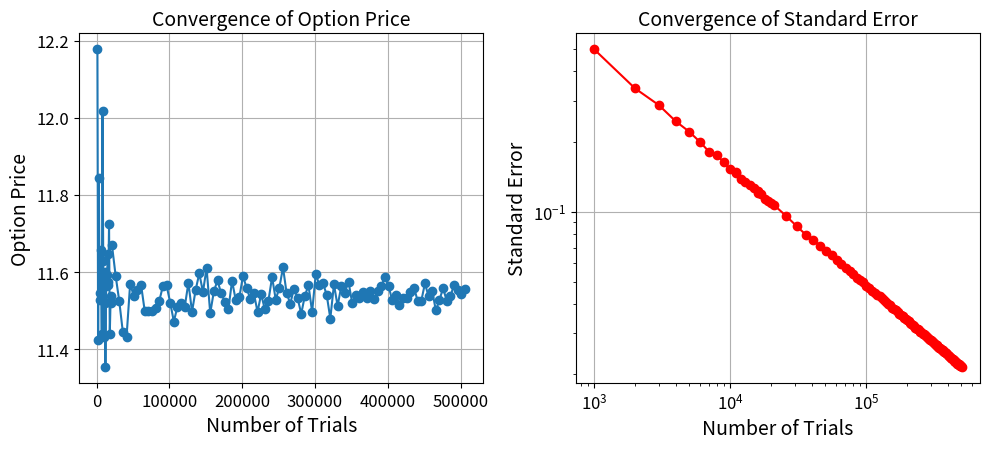

Write Python code to recreate this figure. (Note: this script raises an exception after producing the figure.)
import numpy as np
import matplotlib.pyplot as plt
from scipy.stats import norm
import seaborn as sns
import pandas as pd


# Parameters
S0 = 100       # initial stock price
K = 99         # strike price
T = 1.0        # time to maturity
r = 0.06       # risk-free rate
sigma = 0.20   # volatility
M_trials = np.concatenate((np.arange(1000, 21000, 1000), np.arange(11000, 510000, 5000)))

option_prices = []
std_errors = []

# Monte Carlo simulation to estimate European Option price
def monte_carlo_simulation(S0, K, T, r, sigma, M):
    dt = T / M  # time step
    discount_factor = np.exp(-r * T)  # discount factor for present value
    
    # Generate M stock price paths
    Z = np.random.standard_normal(M)
    ST = S0 * np.exp((r - 0.5 * sigma**2) * T + sigma * np.sqrt(T) * Z) 
    payoffs = np.maximum(ST - K, 0)
    option_price = discount_factor * np.mean(payoffs)  # average discounted payoff
    std_error = discount_factor * np.std(payoffs) / np.sqrt(M)
    
    return option_price, std_error

for M in M_trials:
    optionPrices=[]
    stdErrors=[]
    price, error = monte_carlo_simulation(S0, K, T, r, sigma, M)
    optionPrices.append(price)
    stdErrors.append(error)
    option_prices.append(np.mean(optionPrices))
    std_errors.append(np.mean(stdErrors))

fig, (ax1, ax2) = plt.subplots(1, 2, figsize=(10, 5))

# Option Price Convergence
ax1.plot(M_trials, option_prices, marker='o')
ax1.set_xlabel('Number of Trials', fontsize=14)
ax1.set_ylabel('Option Price', fontsize=14)
ax1.set_title('Convergence of Option Price', fontsize=14)
ax1.tick_params(labelsize=12)
ax1.grid(True)

# Standard Error Convergence
ax2.plot(M_trials, std_errors, marker='o', color='red')
ax2.set_xlabel('Number of Trials', fontsize=14)
ax2.set_ylabel('Standard Error', fontsize=14)
ax2.set_yscale('log')
ax2.set_xscale('log')
ax2.set_title('Convergence of Standard Error', fontsize=14)
ax2.tick_params(labelsize=12)
ax2.grid(True)

plt.tight_layout(rect=[0, 0.03, 1, 0.95])
plt.savefig('Figures/4.1.1OptionPriceConvergence.png', dpi = 500)
plt.show()
print(option_prices)

S0 = 100
T = 1.0 
r = 0.06
M = 100000    

strike_prices = [80, 90, 100, 110, 120,150]
volatilities = [0.1,0.2,0.3, 0.4, 0.5, 0.6, 0.7, 0.8, 0.9]

# Store the results
results = []

# Perform simulations for varying strike prices and volatilities
for K in strike_prices:
    for sigma in volatilities:
        price, error = monte_carlo_simulation(S0, K, T, r, sigma, M)
        results.append((K, sigma, price, error))

df = pd.DataFrame(results, columns=['Strike Price', 'Volatility', 'Option Price', 'Standard Error'])

pivot_price = df.pivot(index="Strike Price", columns="Volatility", values="Option Price")
pivot_error = df.pivot(index="Strike Price", columns="Volatility", values="Standard Error")

# Plotting heatmaps for Option Price and Standard Error
plt.figure(figsize=(13, 5))

plt.subplot(1, 2, 1)

sns.heatmap(pivot_price, annot=True, fmt=".2f", linewidths=0.5)
plt.xlabel("Volatility", fontsize=16)
plt.ylabel("Strike Price", fontsize=16)
plt.title("Option Price (European Call)", fontsize=16)

plt.subplot(1, 2, 2)
sns.heatmap(pivot_error, annot=True, fmt=".3f", linewidths=0.5)
plt.title("Standard Error", fontsize=16)
plt.xlabel("Volatility", fontsize=16)
plt.ylabel("Strike Price", fontsize=16)

plt.tight_layout()
plt.savefig('Figures/4.1.2OptionPriceHeatmap.png', dpi = 500)
plt.show()



def milstein_scheme_for_heston(T, K, B, r, kappa, theta, xi, rho, delta_t, paths):
    n = int(T / delta_t)
    S = np.zeros((paths, n+1))
    v = np.zeros((paths, n+1))
    S[:, 0] = S0
    v[:, 0] = theta

    dw_v = np.random.normal(0, np.sqrt(delta_t), (paths, n))
    dw_s = rho * dw_v + np.sqrt(1 - rho**2) * np.random.normal(0, np.sqrt(delta_t), (paths, n))

    barrier_hit = np.zeros(paths, dtype=bool)  # Keep track of paths that hit the barrier

    for t in range(1, n+1):
        v[:, t] = v[:, t-1] + kappa * (theta - np.maximum(v[:, t-1], 0)) * delta_t + xi * np.sqrt(np.maximum(v[:, t-1], 0)) * dw_v[:, t-1]
        v[:, t] = np.maximum(v[:, t], 0)  # Take the positive part of the variance
        
        S[:, t] = S[:, t-1] * (1 + r * delta_t + np.sqrt(np.maximum(v[:, t-1], 0)) * dw_s[:, t-1]) + \
                  0.25 * xi ** 2 * (dw_s[:, t-1] ** 2 - delta_t)
                  
        # Apply the barrier
        barrier_hit = np.logical_or(barrier_hit, S[:, t] >= B)
    
    S[barrier_hit, :] = 0
    payoffs = np.maximum(S[:, -1] - K, 0)
    option_price = np.mean(payoffs) * np.exp(-r * T)
    
    return S, v, option_price, barrier_hit.sum()

T = 1
K = 100
B = 120
r = 0.05
kappa = 2
theta = 0.04
xi = 0.1
rho = -0.7
delta_t = 1/252
S0 = 100

paths_range = np.arange(200, 10200,200)
option_prices = []
barrier_hits = []
standard_errors = []
for paths in paths_range:
    S_paths, v_paths, option_price, barrier_hit = milstein_scheme_for_heston(T, K, B, r, kappa, theta, xi, rho, delta_t, paths)
    option_prices.append(option_price)
    barrier_hits.append(barrier_hit.sum())
    payoffs = np.maximum(S_paths[:, -1] - K, 0)
    payoffs_std = np.std(payoffs, ddof=1) 
    standard_error = payoffs_std / np.sqrt(paths)
    standard_errors.append(standard_error)
    if paths == 10000:
        print(option_price, barrier_hit.sum(), standard_error)

fig, axs = plt.subplots(1, 3, figsize=(16, 5))

# Plot option prices
axs[0].plot(paths_range, option_prices, marker='o')
axs[0].set_title('Option Prices', fontsize=16)
axs[0].set_xlabel('Number of Paths', fontsize=16)
axs[0].set_ylabel('Option Price', fontsize=16)

# Plot barrier hits
axs[1].plot(paths_range, barrier_hits, marker='o', color='orange')
axs[1].set_title('Barrier Hits', fontsize=16)
axs[1].set_xlabel('Number of Paths', fontsize=16)
axs[1].set_ylabel('Count of Barrier Hits', fontsize=16)

# Plot standard errors
axs[2].plot(paths_range, standard_errors, marker='o', color='green')
axs[2].set_title('Standard Errors', fontsize=16)
axs[2].set_xlabel('Number of Paths', fontsize=16)
axs[2].set_ylabel('Standard Error', fontsize=16)

plt.tight_layout()
plt.tick_params(labelsize=14)
plt.savefig('Figures/4.2.1HestonOptionPriceConvergence.png', dpi = 500)


T = 1 
K = 100
B = 120
B_range = np.arange(90, 500, 10)
r = 0.05 
kappa = 2
theta = 0.04
xi = 0.1 
xi_range = np.linspace(0.1, 0.99, 100)
rho = -0.7
rho_range = np.linspace(-0.9, 0.99, 100)
delta_t = 1/252
paths = 50000
S0 = 100 

plt.figure(figsize=(18, 6))

# Subplot 1: Varying B
plt.subplot(1, 3, 1)
option_prices_B = []
for b in B_range:
    _, _, option_price, _ = milstein_scheme_for_heston(T, K, b, r, kappa, theta, xi, rho, delta_t, paths)
    option_prices_B.append(option_price)
plt.plot(B_range, option_prices_B, marker='o')
plt.title('Option Price Sensitivity to Barrier Level B', fontsize=16)
plt.xlabel('Barrier Level B', fontsize=16)
plt.ylabel('Option Price', fontsize=16)

# Subplot 2: Varying xi
plt.subplot(1, 3, 2)
option_prices_xi = []
for x in xi_range:
    _, _, option_price, _ = milstein_scheme_for_heston(T, K, B, r, kappa, theta, x, rho, delta_t, paths)
    option_prices_xi.append(option_price)
plt.plot(xi_range, option_prices_xi, marker='o')
plt.title('Option Price Sensitivity to Vol of Vol ξ', fontsize=16)
plt.xlabel('Vol of Vol ξ', fontsize=16)
plt.ylabel('Option Price', fontsize=16)

# Subplot 3: Varying rho
plt.subplot(1, 3, 3)
option_prices_rho = []
for r in rho_range:
    _, _, option_price, _ = milstein_scheme_for_heston(T, K, B, r, kappa, theta, xi, r, delta_t, paths)
    option_prices_rho.append(option_price)
plt.plot(rho_range, option_prices_rho, marker='o')
plt.title('Option Price Sensitivity to Correlation ρ', fontsize=16)
plt.xlabel('Correlation ρ', fontsize=16)
plt.ylabel('Option Price', fontsize=16)

plt.tight_layout()
plt.show()
    

def milstein_scheme_for_heston(T, K, B, r, kappa, theta, xi, rho, delta_t, paths, S0, V0):
    n = int(T / delta_t)
    S = np.zeros((paths, n+1))
    v = np.zeros((paths, n+1))
    S[:, 0] = S0
    v[:, 0] = V0

    dw_v = np.random.normal(0, np.sqrt(delta_t), (paths, n))
    dw_s = rho * dw_v + np.sqrt(1 - rho**2) * np.random.normal(0, np.sqrt(delta_t), (paths, n))

    barrier_hit = np.zeros(paths, dtype=bool)

    for t in range(1, n+1):
        v[:, t] = np.maximum(v[:, t-1] + kappa * (theta - np.maximum(v[:, t-1], 0)) * delta_t + 
                             xi * np.sqrt(np.maximum(v[:, t-1], 0)) * dw_v[:, t-1], 0)
        S[:, t] = S[:, t-1] * (1 + r * delta_t + np.sqrt(np.maximum(v[:, t-1], 0)) * dw_s[:, t-1]) + \
                  0.25 * xi ** 2 * delta_t * (dw_s[:, t-1] ** 2 - 1)
        barrier_hit = np.logical_or(barrier_hit, S[:, t] >= B)
    
    S[barrier_hit, :] = 0
    payoffs = np.maximum(S[:, -1] - K, 0)
    option_price = np.mean(payoffs) * np.exp(-r * T)
    
    return S, v, option_price, barrier_hit
T = 1
K = 100
B = 120
r = 0.05
kappa = 2
theta = 0.04
xi = 0.1
rho = -0.7
delta_t = 1/252
paths = 10000
S0 = 100
V0 = theta  # Initial variance is set to long term variance theta
dS = 1  # Small change in asset price for Delta calculation
dv = 0.0004  # Small change in volatility for Vega and Vomma calculation
dT = 1/252  # Small change in time for Theta calculation

deltas = []
thetas = []
vegas = []
gammas = []
vommas = []

# Calculate the Greeks for each barrier level B
for B in B_range:
    # Calculate the original option price
    _, _, option_price_original, _ = milstein_scheme_for_heston(T, K, B, r, kappa, theta, xi, rho, delta_t, paths, S0, V0)
    
    # Delta
    _, _, option_price_bumped_S, _ = milstein_scheme_for_heston(T, K, B, r, kappa, theta, xi, rho, delta_t, paths, S0 + dS, V0)
    delta = (option_price_bumped_S - option_price_original) / dS
    deltas.append(delta)
    
    # Theta
    _, _, option_price_bumped_T, _ = milstein_scheme_for_heston(T - dT, K, B, r, kappa, theta, xi, rho, delta_t, paths, S0, V0)
    theta = (option_price_bumped_T - option_price_original) / dT
    thetas.append(theta)
    
    # Vega
    _, _, option_price_bumped_V, _ = milstein_scheme_for_heston(T, K, B, r, kappa, theta, xi, rho, delta_t, paths, S0, V0 + dv)
    vega = (option_price_bumped_V - option_price_original) / dv
    vegas.append(vega)
    
    # Gamma
    _, _, option_price_bumped_S2, _ = milstein_scheme_for_heston(T, K, B, r, kappa, theta, xi, rho, delta_t, paths, S0 + 2*dS, V0)
    gamma = (option_price_bumped_S2 - 2 * option_price_bumped_S + option_price_original) / dS**2
    gammas.append(gamma)
    
    # Vomma
    _, _, option_price_bumped_V2, _ = milstein_scheme_for_heston(T, K, B, r, kappa, theta, xi, rho, delta_t, paths, S0, V0 + 2*dv)
    # Calculate Vega for bumped volatility
    _, _, option_price_bumped_V, _ = milstein_scheme_for_heston(T, K, B, r, kappa, theta, xi, rho, delta_t, paths, S0, V0 + dv)
    # Calculate Vomma
    vomma = (option_price_bumped_V2 - 2 * option_price_bumped_V + option_price_original) / dv**2
    vommas.append(vomma)

# Create 1x5 subplot for each Greek
fig, axes = plt.subplots(1, 5, figsize=(25, 5))
# Plot Delta
axes[0].plot(B_range, deltas, marker='o')
axes[0].set_title('Delta Sensitivity to Barrier Level B', fontsize=16)
axes[0].set_xlabel('Barrier Level B', fontsize=14)
axes[0].set_ylabel('Delta', fontsize=14)
# Plot Theta
axes[1].plot(B_range, thetas, marker='o')
axes[1].set_title('Theta Sensitivity to Barrier Level B', fontsize=16)
axes[1].set_xlabel('Barrier Level B', fontsize=14)
axes[1].set_ylabel('Theta', fontsize=14)    
# Plot Vega
axes[2].plot(B_range, vegas, marker='o')
axes[2].set_title('Vega Sensitivity to Barrier Level B', fontsize=16)
axes[2].set_xlabel('Barrier Level B', fontsize=14)
axes[2].set_ylabel('Vega', fontsize=14)
# Plot Gamma
axes[3].plot(B_range, gammas, marker='o')
axes[3].set_title('Gamma Sensitivity to Barrier Level B', fontsize=16)
axes[3].set_xlabel('Barrier Level B', fontsize=14)
axes[3].set_ylabel('Gamma', fontsize=14)
# Plot Vomma
axes[4].plot(B_range, vommas, marker='o')
axes[4].set_title('Vomma Sensitivity to Barrier Level B', fontsize=16)
axes[4].set_xlabel('Barrier Level B', fontsize=14)
axes[4].set_ylabel('Vomma', fontsize=14)



# Bump-and-revalue method to estimate Delta
def bump_and_revalue(S0, K, T, r, sigma, N, seed=np.random.seed(), bump_size=0.01):
    # Monte Carlo simulation to estimate the option price for original and bumped S0
    def simulate_option_price(S0, r, sigma, T, N, n_simulations=10000):
        dt = T / N
        prices = np.zeros(n_simulations)
        for i in range(n_simulations):
            # Simulate the asset price path
            dW = np.random.normal(scale=np.sqrt(dt), size=N)
            path = S0 * np.cumprod(np.exp((r - 0.5 * sigma ** 2) * dt + sigma * dW))
            # Calculate the payoff for a European call option
            payoff = max(path[-1] - K, 0)
            prices[i] = payoff
        # Discount the average payoff to get the option price
        option_price = np.exp(-r * T) * np.mean(prices)
        return option_price

    # Calculate the option price for unbumped S0
    np.random.seed(seed)
    price_unbumped = simulate_option_price(S0, r, sigma, T, N)

    # Bump the underlying asset price
    S0_bumped = S0 + S0 * bump_size

    # Calculate the option price for bumped S0 with the same random seed
    np.random.seed(seed)  # Use the same seed for reproducibility
    price_bumped_same_seed = simulate_option_price(S0_bumped, r, sigma, T, N)

    # Reset the seed and calculate the option price for bumped S0 with a different seed
    np.random.seed()  # Use a different seed
    price_bumped_diff_seed = simulate_option_price(S0_bumped, r, sigma, T, N)

    # Estimate Delta using the same seed
    delta_same_seed = (price_bumped_same_seed - price_unbumped) / (S0 * bump_size)

    # Estimate Delta using a different seed
    delta_diff_seed = (price_bumped_diff_seed - price_unbumped) / (S0 * bump_size)

    return delta_same_seed, delta_diff_seed

# Given parameters
S0 = 100 
T = 1.0 
N = 200 
K = 99 
r = 0.06 
sigma = 0.2 
seeds = np.arange(101)

deltas_same_seed = []
deltas_diff_seed = []
for seed in seeds:
    # Calculate Delta with the bump-and-revalue method
    delta_same_seed, delta_diff_seed = bump_and_revalue(S0, K, T, r, sigma, N, seed)
    deltas_same_seed.append(delta_same_seed)
    deltas_diff_seed.append(delta_diff_seed)    

# Data adjust
var_same = format(np.var(deltas_same_seed), ".1e")
var_diff = format(np.var(deltas_diff_seed), ".1e")
# Box-plot
data = {f'Same seed(mean={round(np.mean(deltas_same_seed),2)},var={var_same})': deltas_same_seed, 
        f'Different seed(mean={round(np.mean(deltas_diff_seed),2)},var={var_diff})': deltas_diff_seed}
data_long_format = pd.DataFrame(list(data.items()), columns=['Seed type', 'Delta value']).explode('Delta value')
data_long_format['Delta value'] = data_long_format['Delta value'].astype(float)

plt.figure(figsize=(8, 6))
sns.boxplot(x='Seed type', y='Delta value', data=data_long_format)
plt.title('Comparison of using same or different seed (Bumpsize = 0.01)', fontsize = 16)
plt.xlabel('Seed type', fontsize = 15)
plt.ylabel('Delta value', fontsize = 15)
plt.grid(True)
plt.show()

print("Result under 100 simulation round")
print(f"For Same seed : mean = {np.mean(deltas_same_seed)}, variance = {np.var(deltas_same_seed)}")
print(f"For Different seed : mean = {np.mean(deltas_diff_seed)}, variance = {np.var(deltas_diff_seed)}")

bumpsizes = [0.03, 0.01, 0.003, 0.001]
S0 = 100 
T = 1.0 
N = 200 
K = 99 
r = 0.06 
sigma = 0.2 
seeds = np.arange(101)

for bumpsize in bumpsizes:
    deltas_same_seed = []
    deltas_diff_seed = []
    for seed in seeds:
        # Calculate Delta with the bump-and-revalue method
        delta_same_seed, delta_diff_seed = bump_and_revalue(S0, K, T, r, sigma, N, seed, bumpsize)
        deltas_same_seed.append(delta_same_seed)
        deltas_diff_seed.append(delta_diff_seed)  
    # Box-plot
    var_same = format(np.var(deltas_same_seed), ".1e")
    var_diff = format(np.var(deltas_diff_seed), ".1e")
    data = {f'Same seed(mean={round(np.mean(deltas_same_seed),3)},var={var_same})': deltas_same_seed, 
            f'Different seed(mean={round(np.mean(deltas_diff_seed),3)},var={var_diff})': deltas_diff_seed}
    data_long_format = pd.DataFrame(list(data.items()), columns=['Seed type', 'Delta value']).explode('Delta value')
    data_long_format['Delta value'] = data_long_format['Delta value'].astype(float)

    plt.figure(figsize=(8, 6))
    sns.boxplot(x='Seed type', y='Delta value', data=data_long_format)
    plt.title(f'Comparison of using same or different seed (Bumpsize = {bumpsize})', fontsize = 16)
    plt.xlabel('Seed type', fontsize = 15)
    plt.ylabel('Delta value', fontsize = 15)
    plt.grid(True)
    plt.show()  

# Bump-and-revalue method to estimate Delta
def bump_and_revalue(S0, K, T, r, sigma, N, seed=np.random.seed(), bump_size=0.001):
    # Monte Carlo simulation to estimate the option price for original and bumped S0
    def simulate_option_price(S0, r, sigma, T, N, n_simulations=10000):
        dt = T / N
        prices = np.zeros(n_simulations)
        for i in range(n_simulations):
            # Simulate the asset price path
            dW = np.random.normal(scale=np.sqrt(dt), size=N)
            path = S0 * np.cumprod(np.exp((r - 0.5 * sigma ** 2) * dt + sigma * dW))
            # Calculate the payoff for a European call option
            payoff = 1 if path[-1] - K > 0 else 0
            prices[i] = payoff
        # Discount the average payoff to get the option price
        option_price = np.exp(-r * T) * np.mean(prices)
        return option_price

    # Calculate the option price for unbumped S0
    np.random.seed(seed)
    price_unbumped = simulate_option_price(S0, r, sigma, T, N)

    # Bump the underlying asset price
    S0_bumped = S0 + S0 * bump_size

    # Calculate the option price for bumped S0 with the same random seed
    np.random.seed(seed)  # Use the same seed for reproducibility
    price_bumped_same_seed = simulate_option_price(S0_bumped, r, sigma, T, N)

    # Reset the seed and calculate the option price for bumped S0 with a different seed
    np.random.seed()  # Use a different seed
    price_bumped_diff_seed = simulate_option_price(S0_bumped, r, sigma, T, N)

    # Estimate Delta using the same seed
    #print(price_bumped_same_seed,price_unbumped)
    delta_same_seed = (price_bumped_same_seed - price_unbumped) / (S0 * bump_size)

    # Estimate Delta using a different seed
    delta_diff_seed = (price_bumped_diff_seed - price_unbumped) / (S0 * bump_size)

    return delta_same_seed, delta_diff_seed

# Given parameters
S0 = 100
T = 1.0 
N = 200 
K = 100
r = 0.06 
sigma = 0.2 
seeds = np.arange(101)

deltas_same_seed = []
deltas_diff_seed = []
for seed in seeds:
    # Calculate Delta with the bump-and-revalue method
    delta_same_seed, delta_diff_seed = bump_and_revalue(S0, K, T, r, sigma, N, seed)
    deltas_same_seed.append(delta_same_seed)
    deltas_diff_seed.append(delta_diff_seed)    



# Data adjust
var_same = format(np.var(deltas_same_seed), ".1e")
var_diff = format(np.var(deltas_diff_seed), ".1e")
# Box-plot
data = {f'Same seed': deltas_same_seed, 
        f'Different seed': deltas_diff_seed}
#data = {f'Same seed(mean={round(np.mean(deltas_same_seed),3)},var={var_same})': deltas_same_seed, 
#        f'Different seed(mean={round(np.mean(deltas_diff_seed),3)},var={var_diff})': deltas_diff_seed}
data_long_format = pd.DataFrame(list(data.items()), columns=['Seed type', 'Delta value']).explode('Delta value')
data_long_format['Delta value'] = data_long_format['Delta value'].astype(float)

plt.figure(figsize=(8, 6))
sns.boxplot(x='Seed type', y='Delta value', data=data_long_format)
plt.title('Comparison of using same or different seed (Bumpsize = 0.01)', fontsize = 16)
plt.xlabel('Seed type', fontsize = 15)
plt.ylabel('Delta value', fontsize = 15)
plt.grid(True)
plt.show()

print("Result under 100 simulation round")
print(f"For Same seed : mean = {round(np.mean(deltas_same_seed),5)}, variance = {var_same}")
print(f"For Different seed : mean = {round(np.mean(deltas_diff_seed),5)}, variance = {var_diff}")

# Parameter setting
S0 = 100    
K = 100     
T = 1.0     
r = 0.06    
sigma = 0.2 
M = 10000   
epsilons = [0.1, 0.3, 1]  # smooth approximation parameter

# Partial derivatives of smoothed payoff functions
def logistic_derivative(ST, K, epsilon):
    e_term = np.exp(-(ST - K) / epsilon)
    return e_term / (epsilon * (1 + e_term)**2)

delta_estimates_dif_epsilon = []
simulation_round = 100 # Simulation rounds
for epsilon in epsilons:
    delta_estimates = []
    for _ in range(simulation_round):
        np.random.seed()
        Z = np.random.normal(0, 1, M)
        ST = S0 * np.exp((r - 0.5 * sigma**2) * T + sigma * np.sqrt(T) * Z)

        logistic_derivatives = logistic_derivative(ST, K, epsilon)

        adjusted_derivatives = logistic_derivatives * ST / S0

        delta_estimate = np.exp(-r * T) * np.mean(adjusted_derivatives)
        delta_estimates.append(delta_estimate)
    delta_estimates_dif_epsilon.append(delta_estimates)

# Data adjust
means = []
vars = []
for i in range(len(delta_estimates_dif_epsilon)):
    vars.append(format(np.var(delta_estimates_dif_epsilon[i]), ".1e"))
    means.append(round(np.mean(delta_estimates_dif_epsilon[i]), 5))

# Draw box-plot
data = {}
for i in range(len(delta_estimates_dif_epsilon)):
    #key = f'Epsilon: {epsilons[i]} (mean={means[i]}, var={vars[i]})'
    key = f'Epsilon: {epsilons[i]}'
    data[key] = delta_estimates_dif_epsilon[i]

data_long_format = pd.DataFrame(list(data.items()), columns=['Epsilons', 'Delta value']).explode('Delta value')
data_long_format['Delta value'] = data_long_format['Delta value'].astype(float)

plt.figure(figsize=(8, 6))
sns.boxplot(x='Epsilons', y='Delta value', data=data_long_format)
plt.title('Comparison of Different Epsilons', fontsize = 16)
plt.xlabel('Epsilons', fontsize = 15)
plt.ylabel('Delta value', fontsize = 15)
plt.grid(True)
plt.show()

print("Result under 100 simulation round")
for i in range(len(delta_estimates_dif_epsilon)):
    print(f"For Epsilon = {epsilons[i]} : mean = {means[i]}, variance = {vars[i]}")

S0 = 100    
K = 100     
T = 1.0     
r = 0.06    
sigma = 0.2 
M = 10000   
simulation_round = 100

LRM_deltas = []
for _ in range(simulation_round):
    np.random.seed()
    Z = np.random.normal(0, 1, M)
    ST = S0 * np.exp((r - 0.5 * sigma**2) * T + sigma * np.sqrt(T) * Z)
    # 1_{ST>K} is an indicator function. When ST>K, it takes 1, otherwise it takes 0.
    indicator = (ST > K).astype(int)
    LRM_delta = np.exp(-r * T) * np.mean(indicator * Z / (S0 * sigma * np.sqrt(T)))
    LRM_deltas.append(LRM_delta)

print(np.mean(LRM_deltas))
print(np.var(LRM_deltas))

# Data adjust

var=format(np.var(LRM_deltas), ".1e")
mean=round(np.mean(LRM_deltas), 5)

# Draw box-plot
data = {f'LRM Delta': LRM_deltas,}
data_long_format = pd.DataFrame(list(data.items()), columns=['LRM method', 'Delta value']).explode('Delta value')
data_long_format['Delta value'] = data_long_format['Delta value'].astype(float)

plt.figure(figsize=(8, 6))
sns.boxplot(x='LRM method', y='Delta value', data=data_long_format)
plt.title('Result of LRM method', fontsize = 16)
plt.xlabel('')
plt.ylabel('Delta value', fontsize = 15)
plt.grid(True)
plt.show()

print("Result under 100 simulation round")
print(f"For LRM method : mean = {mean}, variance = {var}")

datas = []
data_bump_same = {"name":"Bump-and-revalue method with same seed",
                  "mean": round(np.mean(deltas_same_seed),5),
                  "var":var_same}
data_bump_diff = {"name":"Bump-and-revalue method with diff seed",
                  "mean": round(np.mean(deltas_diff_seed),5),
                  "var":var_diff}
datas.append(data_bump_same)
datas.append(data_bump_diff)
for i in range(3):
    data_pathwise = {"name":f"Pathwise method with epsilon = {epsilons[i]}",
                  "mean": means[i],
                  "var":vars[i]}
    datas.append(data_pathwise)

data_LRM = {"name":"LRM method",
            "mean": mean,
            "var":var}
datas.append(data_LRM)

# Convert data to DataFrame
df = pd.DataFrame(datas)

pd.set_option('display.float_format', '{:.4f}'.format) 

print(df)

S0 = 100 
K = 100   
T = 1      
r = 0.05     
sigma = 0.2
N = 252   

def geometric_asian_call_price(S0, K, T, r, sigma, N):
    # Adjust volatility and interest rates based on the characteristics of Asian options
    sigma_hat = sigma * np.sqrt((2 * N + 1) / (6 * (N + 1)))
    r_hat = (r - 0.5 * sigma**2 + sigma_hat**2) / 2

    # Calculate d1 and d2
    d1 = (np.log(S0 / K) + (r_hat + 0.5 * sigma_hat**2) * T) / (sigma_hat * np.sqrt(T))
    d2 = d1 - sigma_hat * np.sqrt(T)

    # Calculate Asian call option prices based on the BS model
    geometric_asian_call_theoretical = S0 * np.exp((r_hat - r) * T) * norm.cdf(d1) - K * np.exp(-r * T) * norm.cdf(d2)
    return geometric_asian_call_theoretical

geometric_asian_call_theoretical = geometric_asian_call_price(S0, K, T, r, sigma, N)
print(geometric_asian_call_theoretical)


# Use Monte-Carlo simulation to compute Asian call option

S0 = 100       
K = 100        
T = 1          
r = 0.05       
sigma = 0.2    
N = 252       
n_simulations = 1000000  # Number of Monte Carlo simulations

# Simulate Brownian motion path
def simulate_gbm(S0, r, sigma, T, n_steps):
    dt = T/n_steps  
    dW = np.random.normal(scale=np.sqrt(dt), size=n_steps)
    log_S = np.log(S0) + np.cumsum((r - 0.5 * sigma**2) * dt + sigma * dW)
    S = np.exp(log_S)  
    return S

def asian_call_payoff(S_path, K, r, T):
    geometric_mean = np.exp(np.mean(np.log(S_path)))  
    payoff = np.maximum(geometric_mean - K, 0)        
    discounted_payoff = np.exp(-r * T) * payoff     
    return discounted_payoff

S0 = 100       
K = 100        
T = 1          
r = 0.05       
sigma = 0.2
N = 10000      
n_simulations = 10000  # Number of Monte Carlo simulations

payoffs = np.zeros(n_simulations)

for i in range(n_simulations):
    S_path = simulate_gbm(S0, r, sigma, T, N)
    payoffs[i] = asian_call_payoff(S_path, K, r, T)

# Calculate the average payoff and hence the price of the option
Asian_call_Monte_Carlo = np.mean(payoffs)
geometric_asian_call_theoretical = geometric_asian_call_price(S0, K, T, r, sigma, N)

print(f"Asian_call_Monte_Carlo = {Asian_call_Monte_Carlo}, Simulation time = {n_simulations}")
print(f"Asian_call_Analytical_result = {geometric_asian_call_theoretical}")
print(f"Relative error = {abs(Asian_call_Monte_Carlo - geometric_asian_call_theoretical)/geometric_asian_call_theoretical}")

# Simulation parameters
S0 = 100
K = 100
T = 1
r = 0.05
sigma = 0.2
N = 10000
n_simulations = 10000
n_batches = 30  # Number of batches to simulate

# Run Monte Carlo simulations in batches
batch_results = np.zeros(n_batches)
theoretical_price = geometric_asian_call_price(S0, K, T, r, sigma, N)

for batch in range(n_batches):
    np.random.seed()  # Ensure randomness for each batch
    payoffs = np.zeros(n_simulations)
    for i in range(n_simulations):
        S_path = simulate_gbm(S0, r, sigma, T, N)
        payoffs[i] = asian_call_payoff(S_path, K, r, T)
    batch_results[batch] = np.mean(payoffs)



# Draw box-plot
plt.figure(figsize=(8, 6))
sns.boxplot(data=batch_results, color="skyblue")
plt.axhline(y=theoretical_price, color='r', linestyle='--', label='Theoretical Price')
plt.title('Monte Carlo Simulations of Asian Call Option Price',fontsize = 15)
plt.ylabel('Option Price',fontsize = 14)
plt.xticks([0], ['Asian Call Price'],fontsize = 14)
plt.legend()
plt.show()


geometric_asian_call_theoretical = geometric_asian_call_price(S0, K, T, r, sigma, N)

# Adding calculation of geometric mean
def asian_call_payoff_modified(S_path, K, r, T):
    arithmetic_mean = np.mean(S_path)
    geometric_mean = np.exp(np.mean(np.log(S_path)))
    payoff_arithmetic = np.maximum(arithmetic_mean - K, 0)
    payoff_geometric = np.maximum(geometric_mean - K, 0)
    discounted_payoff_arithmetic = np.exp(-r * T) * payoff_arithmetic
    discounted_payoff_geometric = np.exp(-r * T) * payoff_geometric
    return discounted_payoff_arithmetic, discounted_payoff_geometric

def control_variates_simulation(S0, K, T, r, sigma, N):
    payoffs_arithmetic = np.zeros(n_simulations)
    payoffs_geometric = np.zeros(n_simulations)

    # Simulation
    for i in range(n_simulations):
        S_path = simulate_gbm(S0, r, sigma, T, N)
        payoff_arithmetic, payoff_geometric = asian_call_payoff_modified(S_path, K, r, T)
        payoffs_arithmetic[i] = payoff_arithmetic
        payoffs_geometric[i] = payoff_geometric

    # Calculate the adjustment amount of the control variable
    cov_matrix = np.cov(payoffs_arithmetic, payoffs_geometric)
    cov_XY = cov_matrix[0, 1]
    var_Y = cov_matrix[1, 1]
    c = cov_XY / var_Y

    # Adjusting the simulated value of the arithmetic mean Asian call option using control variables
    adjusted_payoffs = payoffs_arithmetic - c * (payoffs_geometric - geometric_asian_call_theoretical)
    adjusted_price_estimate = np.mean(adjusted_payoffs)

    return np.mean(payoffs_arithmetic), adjusted_price_estimate

S0 = 100       
K = 100        
T = 1          
r = 0.05       
sigma = 0.2    
N = 10000      
n_simulations = 10000 # Number of Monte Carlo simulations

Basic_estimate, adjusted_estimate =  control_variates_simulation(S0, K, T, r, sigma, N)
print("Basic Arithmetic Mean Price Estimate:", Basic_estimate)
print("Adjusted Arithmetic Mean Price Estimate:", adjusted_estimate)

# Run simulation 100 times
results_arithmetic = []
results_adjusted = []
simulation_time_cv = 100
for _ in range(simulation_time_cv):
    mean_arithmetic, adjusted_estimate = control_variates_simulation(S0, K, T, r, sigma, N)
    results_arithmetic.append(mean_arithmetic)
    results_adjusted.append(adjusted_estimate)

# Box-plot
data = {'Basic Monte Carlo Method': results_arithmetic, 'Control Variates': results_adjusted}
data_long_format = pd.DataFrame(list(data.items()), columns=['Simulation method', 'Price Estimate']).explode('Price Estimate')
data_long_format['Price Estimate'] = data_long_format['Price Estimate'].astype(float)

plt.figure(figsize=(8, 6))
sns.boxplot(x='Simulation method', y='Price Estimate', data=data_long_format)
plt.title('Comparison of estimate result of two models', fontsize = 16)
plt.xlabel('Simulation method', fontsize = 15)
plt.ylabel('Price Estimate', fontsize = 15)
plt.grid(True)
plt.show()

print("Result under 100 simulation round")
print(f"For Basic Monte Carlo Method : mean = {np.mean(results_arithmetic)}, variance = {np.var(results_arithmetic)}")
print(f"For Control Variates Method : mean = {np.mean(results_adjusted)}, variance = {np.var(results_adjusted)}")